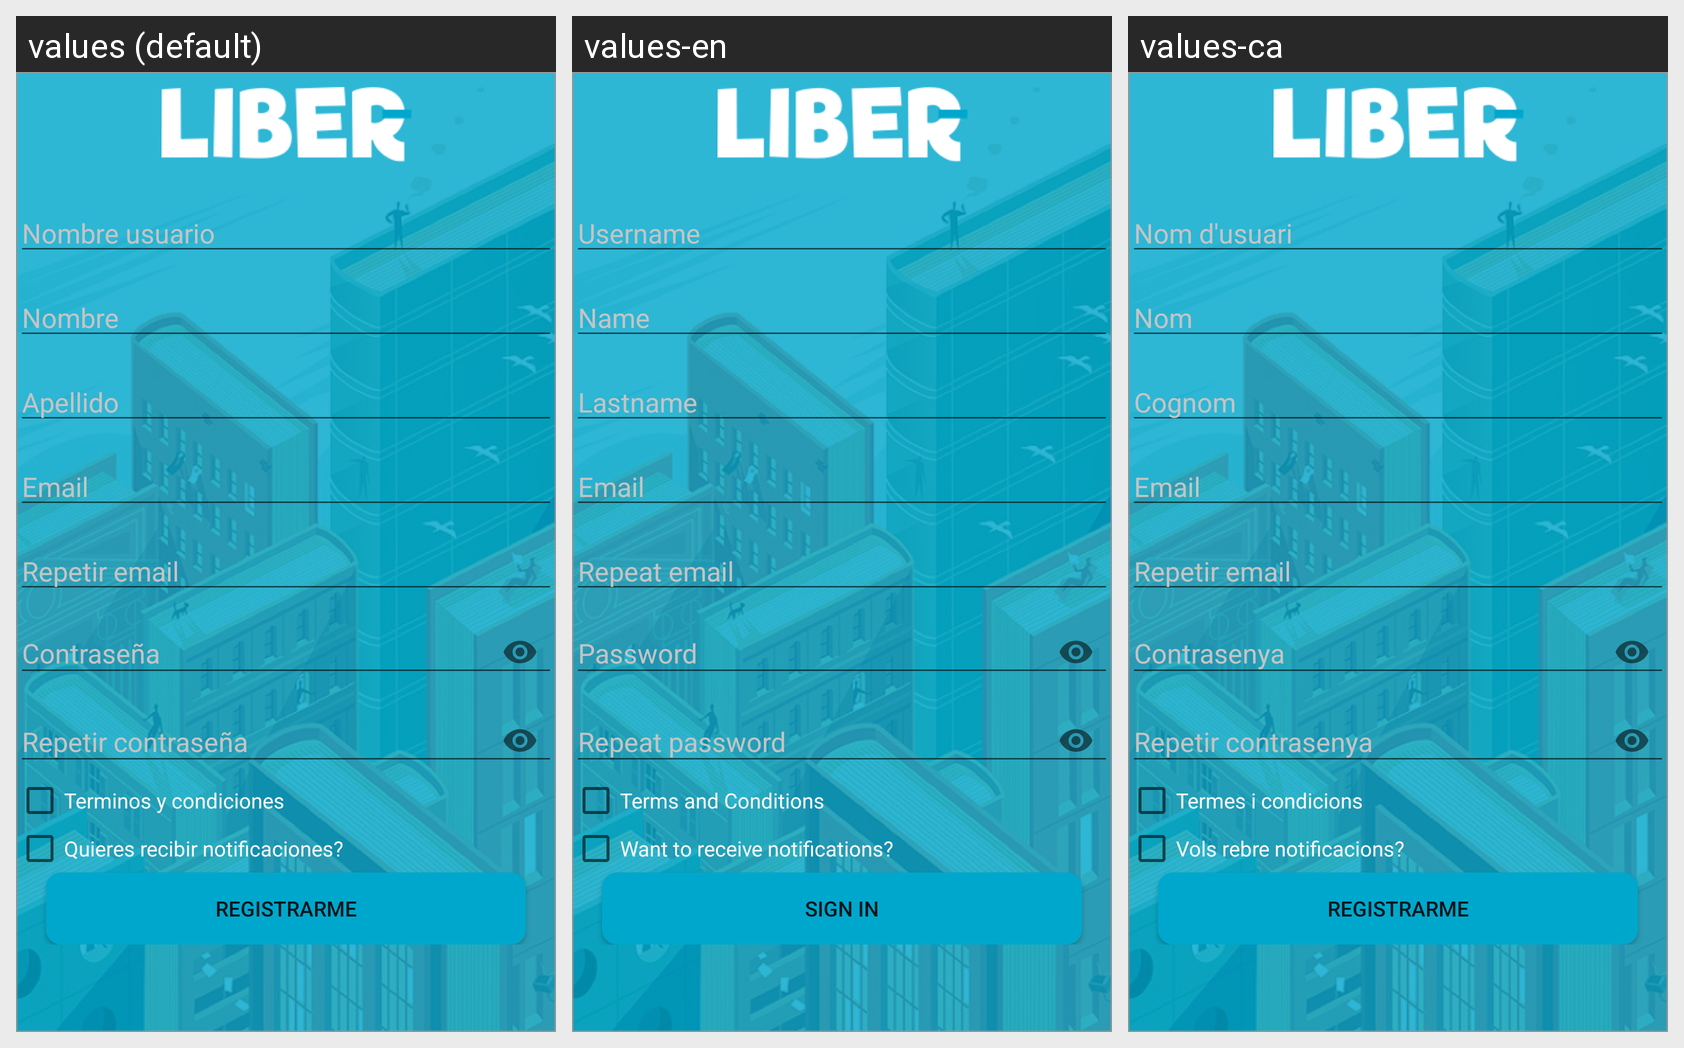

Translations of the strings shown on this Android screen, per locale in the grid:
Android screen res/layout/activity_registro.xml rendered under 3 locales, left to right: values (default), values-en, values-ca. Device: Nexus 5 (rendered at 1080×1920; each locale shown at half size, 540×960, under a caption strip naming it); theme AppTheme.
Strings drawn on this screen, with the default value and each locale's value (text and hints the layout hard-codes, and strings that could not be matched under every locale, appear in the picture but are not listed):

nom_usuario
  values: Nombre usuario
  values-en: Username
  values-ca: Nom d'usuari

nombre
  values: Nombre
  values-en: Name
  values-ca: Nom

apellido
  values: Apellido
  values-en: Lastname
  values-ca: Cognom

email
  values: Email
  values-en: Email
  values-ca: Email

rep_email
  values: Repetir email
  values-en: Repeat email
  values-ca: Repetir email

terminosCondiciones
  values: Terminos y condiciones
  values-en: Terms and Conditions
  values-ca: Termes i condicions

notificaciones
  values: Quieres recibir notificaciones?
  values-en: Want to receive notifications?
  values-ca: Vols rebre notificacions?

registrarse
  values: Registrarme
  values-en: SIGN IN
  values-ca: Registrarme
